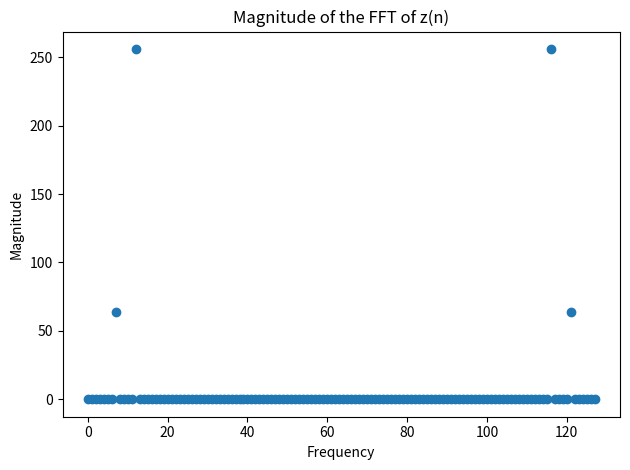

The script that saved this image:
import numpy as np
import matplotlib.pyplot as plt

# Define the range of n
n = np.arange(0, 128)

# Define the vector z(n)
z_n = 0.5 * (np.exp(2j * np.pi * 7 * n / 128) + np.exp(-2j * np.pi * 7 * n / 128)) + \
      4 * 0.5 * (np.exp(2j * np.pi * 12 * n / 128) + np.exp(-2j * np.pi * 2 * n / 128))

a = 64 * np.exp(2j * np.pi * 7 * n / 128)
b = 64 * np.exp(-1 * 2j * np.pi * 121 * n / 128)
c = 256 * np.exp(2j * np.pi * 12 * n / 128)
d = 256 * np.exp(- 1 * 2j * np.pi * 116 * n / 128)

z_n = (a + b + c + d) * (1/128)

# Plot the real and imaginary parts of z(n)
#plt.figure(figsize=(10, 6))
#plt.subplot(3, 1, 1)
#plt.plot(n, np.real(z_n), label='Real part')
#plt.plot(n, np.imag(z_n), label='Imaginary part')
#plt.title('Real and Imaginary parts of z(n)')
#plt.xlabel('n')
#plt.ylabel('Value')
#plt.legend()

# Compute the FFT of z(n)
fft_z_n = np.fft.fft(np.real(z_n))

# Plot the magnitude of the FFT
#plt.subplot(3, 1, 2)

plt.scatter(n, np.abs(fft_z_n))
plt.title('Magnitude of the FFT of z(n)')
plt.xlabel('Frequency')
plt.ylabel('Magnitude')

#plt.subplot(3, 1, 3)
#plt.plot(np.abs(fft_z_n))
#plt.title('Magnitude of the FFT of z(n)')
#plt.xlabel('Frequency')
#plt.ylabel('Magnitude')

plt.tight_layout()
plt.show()
